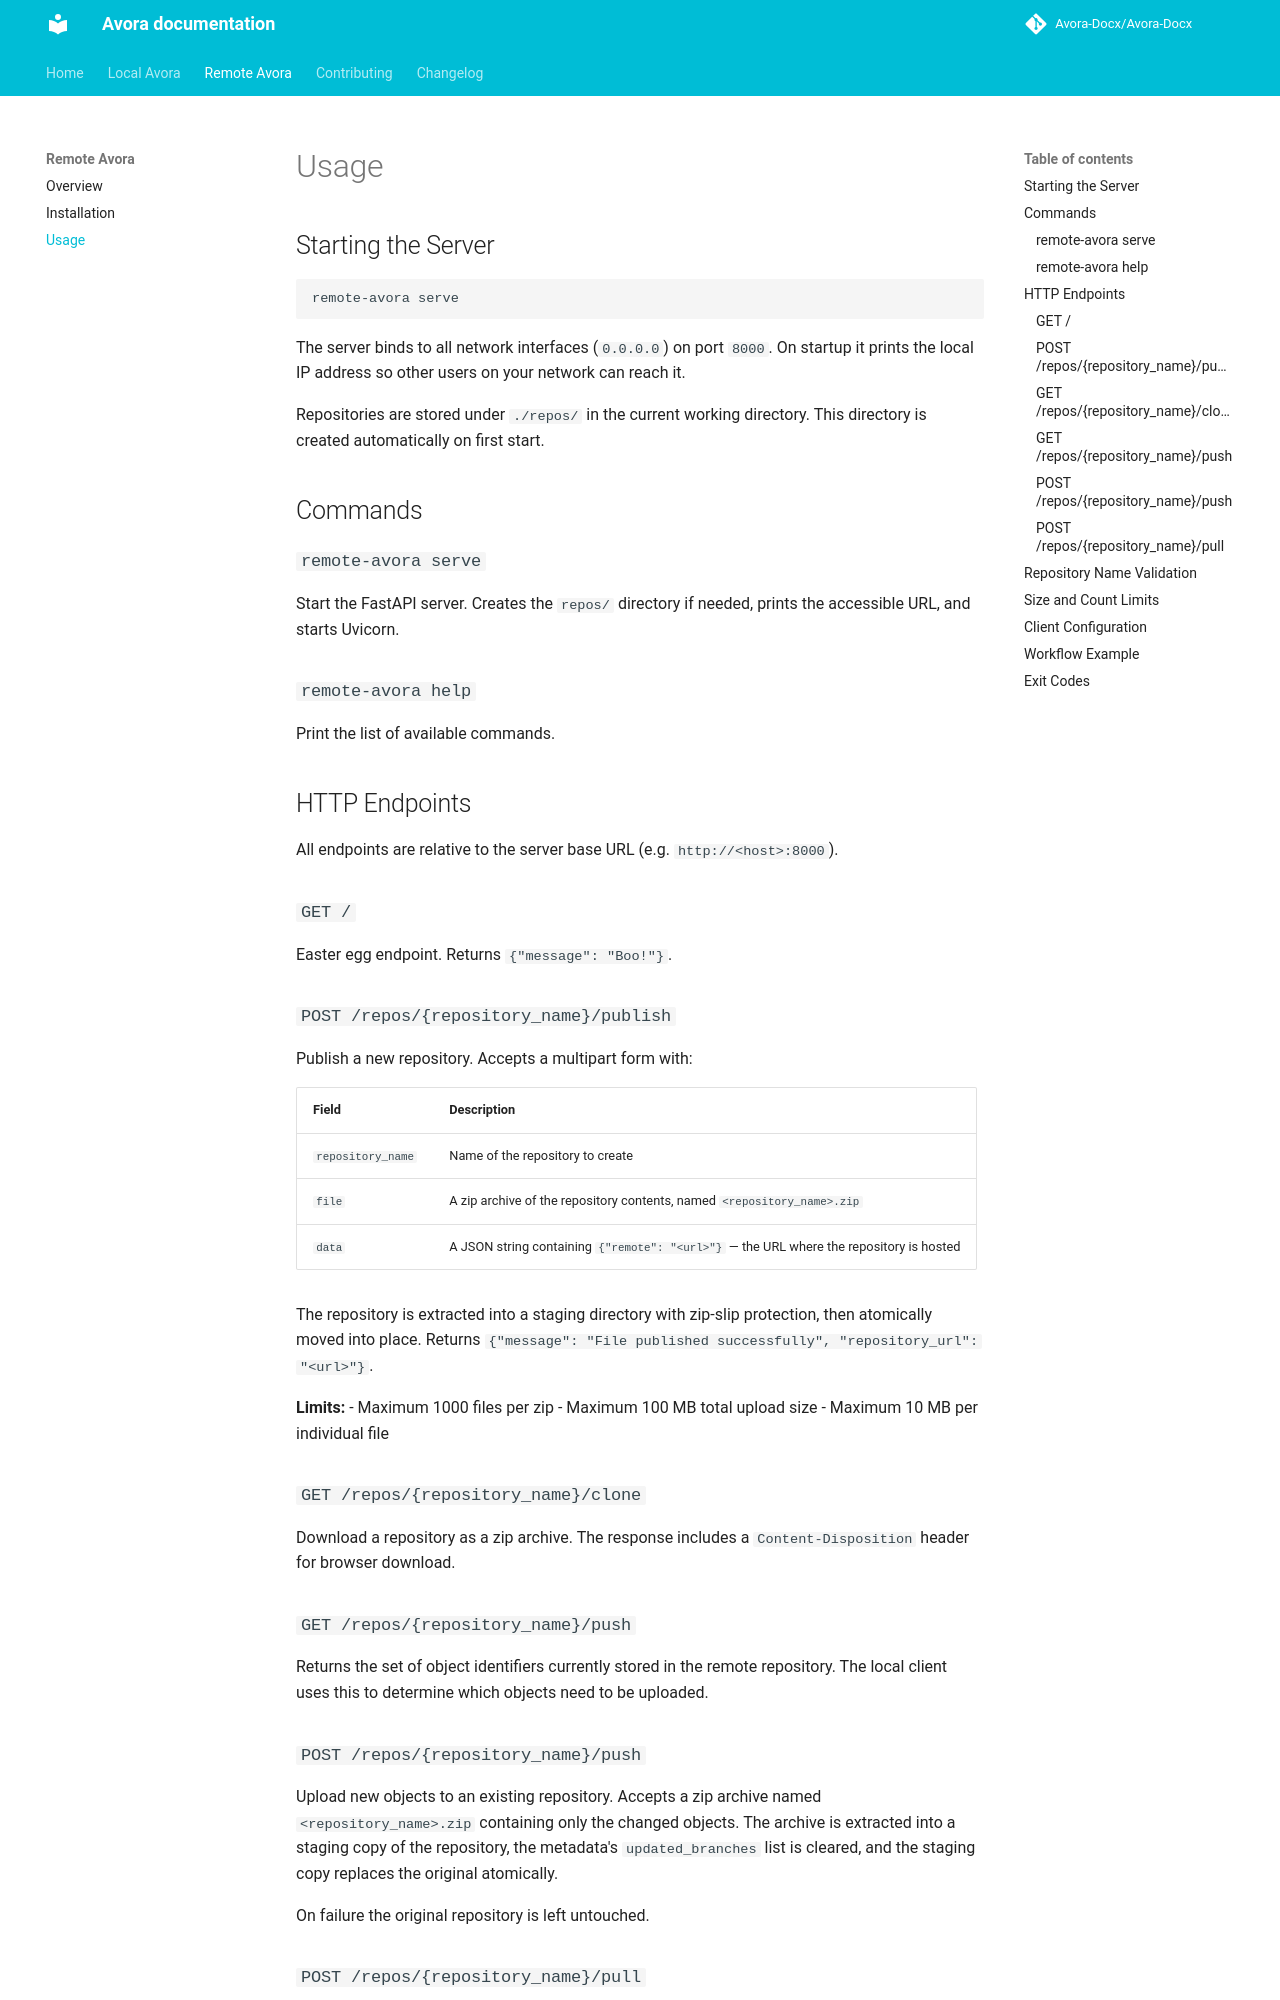

repository: SCCS-HQ/legal-contract-version-control · page: remote_avora/usage/index.html · generator: mkdocs

# Usage

## Starting the Server

```bash
remote-avora serve
```

The server binds to all network interfaces (`0.0.0.0`) on port `8000`. On startup it prints the local IP address so other users on your network can reach it.

Repositories are stored under `./repos/` in the current working directory. This directory is created automatically on first start.

## Commands

### `remote-avora serve`

Start the FastAPI server. Creates the `repos/` directory if needed, prints the accessible URL, and starts Uvicorn.

### `remote-avora help`

Print the list of available commands.

## HTTP Endpoints

All endpoints are relative to the server base URL (e.g. `http://<host>:8000`).

### `GET /`

Easter egg endpoint. Returns `{"message": "Boo!"}`.

### `POST /repos/{repository_name}/publish`

Publish a new repository. Accepts a multipart form with:

| Field | Description |
|-------|-------------|
| `repository_name` | Name of the repository to create |
| `file` | A zip archive of the repository contents, named `<repository_name>.zip` |
| `data` | A JSON string containing `{"remote": "<url>"}` — the URL where the repository is hosted |

The repository is extracted into a staging directory with zip-slip protection, then atomically moved into place. Returns `{"message": "File published successfully", "repository_url": "<url>"}`.

**Limits:**
- Maximum 1000 files per zip
- Maximum 100 MB total upload size
- Maximum 10 MB per individual file

### `GET /repos/{repository_name}/clone`

Download a repository as a zip archive. The response includes a `Content-Disposition` header for browser download.

### `GET /repos/{repository_name}/push`

Returns the set of object identifiers currently stored in the remote repository. The local client uses this to determine which objects need to be uploaded.
